Run: headless pygame with SDL's dummy video driver; simulated clock (each Clock.tick advances the game by its frame time, no real sleeping); random seed 0; keys injected as events and as key.get_pressed() state; mouse plan: one left click at the window centre at the start of phase 2, then a move to the lower-right quarter at the start of phase 3.
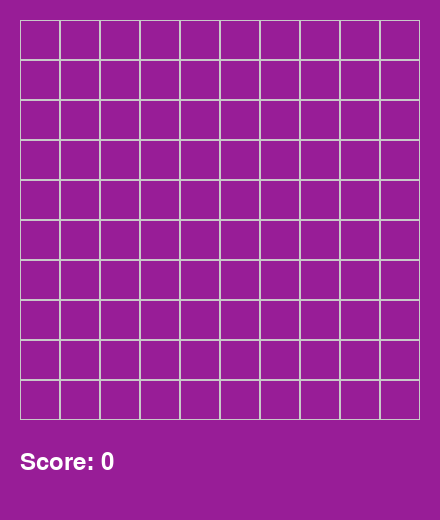
Frame 1 of 4 · flips 1–60 · no input
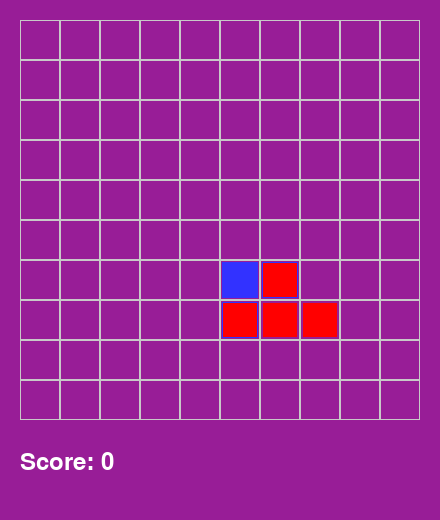
Frame 2 of 4 · flips 61–180 · clicked the window centre · tapped SPACE, RETURN · held RIGHT (→), D
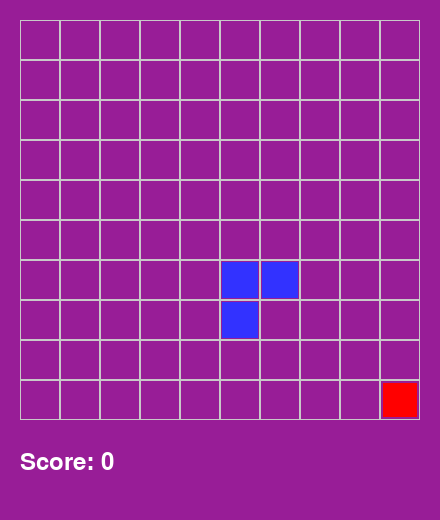
Frame 3 of 4 · flips 181–300 · moved the mouse to the lower-right quarter · held DOWN (↓), S
Frame 4 of 4 · flips 301–420 · held LEFT (←), A, UP (↑), W · screen unchanged from frame 3, image omitted

The pygame program that drew these frames:

import pygame
import sys
import random

# --- Game settings ---
GRID_WIDTH = 10
GRID_HEIGHT = 10
CELL_SIZE = 40
GRID_OFFSET_X = 20  # pixels from left
GRID_OFFSET_Y = 20  # pixels from top
SCREEN_WIDTH = CELL_SIZE * GRID_WIDTH + GRID_OFFSET_X * 2
SCREEN_HEIGHT = CELL_SIZE * (GRID_HEIGHT + 3)  # extra space for piece preview
FPS = 60
score = 0  # initialize score

# --- Colors ---
WHITE = (255, 255, 255)
GRAY = (200, 200, 200)
BLUE = (50, 50, 255)
BLACK = (0, 0, 0)
PURPLE = (152, 29, 151)

# --- Initialize Pygame ---
pygame.init()
screen = pygame.display.set_mode((SCREEN_WIDTH, SCREEN_HEIGHT))
pygame.display.set_caption("Block Grid Puzzle")
clock = pygame.time.Clock()

# --- Create the game grid ---
grid = [[0 for _ in range(GRID_WIDTH)] for _ in range(GRID_HEIGHT)]
PREVIEW_POS = (GRID_OFFSET_X, GRID_OFFSET_Y + GRID_HEIGHT * CELL_SIZE + 20)


# --- Define shapes (as coordinate offsets) ---
SHAPES = [
    # Lines horizontal
    [(0, 0), (1, 0)],
    [(0, 0), (1, 0), (2, 0)],
    [(0, 0), (1, 0), (2, 0), (3, 0)],
    [(0, 0), (1, 0), (2, 0), (3, 0), (4, 0)],

    # Lines vertical
    [(0, 0), (0, 1)],
    [(0, 0), (0, 1), (0, 2)],
    [(0, 0), (0, 1), (0, 2), (0, 3)],
    [(0, 0), (0, 1), (0, 2), (0, 3), (0, 4)],

    # Square
    [(0, 0), (1, 0), (0, 1), (1, 1)],

    # L shapes (four rotations)
    [(0, 0), (1, 0), (1, 1)],
    [(0, 0), (0, 1), (1, 1)],
    [(0, 1), (1, 1), (1, 0)],
    [(0, 0), (0, 1), (1, 0)],

    # T shapes
    [(1, 0), (0, 1), (1, 1), (2, 1)],
    [(0, 0), (0, 1), (0, 2), (1, 1)],

    #Big L shape
    [(0,0), (1,0), (0,1), (0,2)],

    #S/Z
    [(1,0), (2,0), (0,1), (1,1)],

    [(0,0), (1,0), (1,1), (2,1)],
    #T
    [(1,0), (0,1), (1,1), (1,2)],
    #+
    [(1,0), (0,1), (1,1), (2,1), (1,2)],
    #Corner
    [(0,0), (0,1), (1,1), (1,2)],
    #2x3
    [(0,0), (1,0), (0,1), (1,1), (0,2), (1,2)],
    #3x3
    [(0,0), (1,0), (2,0), (0,1), (1,1), (2,1), (0,2), (1,2), (2,2)],
    #3x2
    [(0,0), (1,0), (2,0), (0,1), (1,1), (2,1)],
]

# --- Functions ---
def draw_grid():
    for y in range(GRID_HEIGHT):
        for x in range(GRID_WIDTH):
            rect = pygame.Rect(
                GRID_OFFSET_X + x * CELL_SIZE,
                GRID_OFFSET_Y + y * CELL_SIZE,
                CELL_SIZE,
                CELL_SIZE,
            )
            pygame.draw.rect(screen, GRAY, rect, 1)
            if grid[y][x]:
                pygame.draw.rect(screen, BLUE, rect.inflate(-4, -4))

def draw_shape(shape, top_left, color=BLACK):
    for dx, dy in shape:
        x = top_left[0] + dx
        y = top_left[1] + dy
        if 0 <= x < GRID_WIDTH and 0 <= y < GRID_HEIGHT:
            rect = pygame.Rect(
                GRID_OFFSET_X + x * CELL_SIZE,
                GRID_OFFSET_Y + y * CELL_SIZE,
                CELL_SIZE,
                CELL_SIZE,
            )
            pygame.draw.rect(screen, color, rect.inflate(-6, -6))

def can_place(shape, top_left):
    for dx, dy in shape:
        x = top_left[0] + dx
        y = top_left[1] + dy
        if x < 0 or x >= GRID_WIDTH or y < 0 or y >= GRID_HEIGHT:
            return False
        if grid[y][x]:
            return False
    return True

def place_shape(shape, top_left):
    for dx, dy in shape:
        x = top_left[0] + dx
        y = top_left[1] + dy
        grid[y][x] = 1



def clear_full_lines():
    global grid
    full_rows = []
    full_cols = []

    # Check full rows
    for y in range(GRID_HEIGHT):
        if all(grid[y][x] == 1 for x in range(GRID_WIDTH)):
            full_rows.append(y)

    # Check full columns
    for x in range(GRID_WIDTH):
        if all(grid[y][x] == 1 for y in range(GRID_HEIGHT)):
            full_cols.append(x)

    # Clear full rows
    for y in full_rows:
        for x in range(GRID_WIDTH):
            grid[y][x] = 0

    # Clear full columns
    for x in full_cols:
        for y in range(GRID_HEIGHT):
            grid[y][x] = 0

    return len(full_rows) + len(full_cols)

def draw_score():
    font = pygame.font.SysFont(None, 36)
    text = font.render(f"Score: {score}", True, WHITE)
    screen.blit(text, (GRID_OFFSET_X, 450))


def can_place_anywhere(shape):
    for y in range(GRID_HEIGHT):
        for x in range(GRID_WIDTH):
            if can_place(shape, (x, y)):
                return True
    return False

def draw_game_over():
    font_big = pygame.font.SysFont(None, 72)
    font_small = pygame.font.SysFont(None, 36)

    overlay = pygame.Surface((SCREEN_WIDTH, SCREEN_HEIGHT))
    overlay.set_alpha(180)
    overlay.fill((0, 0, 0))
    screen.blit(overlay, (0,0))

    text1 = font_big.render("Game Over!", True, WHITE)
    text2 = font_small.render("Click to Restart", True, WHITE)

    screen.blit(text1, ((SCREEN_WIDTH - text1.get_width()) // 2, SCREEN_HEIGHT // 3))
    screen.blit(text2, ((SCREEN_WIDTH - text2.get_width()) // 2, SCREEN_HEIGHT // 2))





# --- Initialize current and next shapes ---
current_shape = random.choice(SHAPES)

# --- Main Game Loop ---
game_over = False

running = True
while running:
    screen.fill(PURPLE)
    draw_grid()
    draw_score()

    if not game_over:
        # mouse grid pos
        mouse_x, mouse_y = pygame.mouse.get_pos()
        grid_x = (mouse_x - GRID_OFFSET_X) // CELL_SIZE
        grid_y = (mouse_y - GRID_OFFSET_Y) // CELL_SIZE


        if not game_over:
            # Get mouse position in grid
            mouse_x, mouse_y = pygame.mouse.get_pos()
            grid_x = (mouse_x - GRID_OFFSET_X) // CELL_SIZE
            grid_y = (mouse_y - GRID_OFFSET_Y) // CELL_SIZE

            # Always draw shape under mouse, even if invalid
            if 0 <= grid_x < GRID_WIDTH and 0 <= grid_y < GRID_HEIGHT:
                is_valid = can_place(current_shape, (grid_x, grid_y))
                color = BLACK if is_valid else (255, 0, 0)  # red if invalid
                draw_shape(current_shape, (grid_x, grid_y), color=color)

    else:
        draw_game_over()

    for event in pygame.event.get():
        if event.type == pygame.QUIT:
            running = False

        elif event.type == pygame.MOUSEBUTTONDOWN:
            if game_over:
                # Reset game
                grid = [[0 for _ in range(GRID_WIDTH)] for _ in range(GRID_HEIGHT)]
                score = 0
                current_shape = random.choice(SHAPES)
                next_shape = random.choice(SHAPES)
                game_over = False
            else:
                if 0 <= grid_x < GRID_WIDTH and 0 <= grid_y < GRID_HEIGHT:
                    draw_shape(current_shape, (grid_x, grid_y), color=BLACK)
                    if can_place(current_shape, (grid_x, grid_y)):
                        place_shape(current_shape, (grid_x, grid_y))
                        lines_cleared = clear_full_lines()
                        score += lines_cleared * 10
                        current_shape = random.choice(SHAPES)
                        if not can_place_anywhere(current_shape):
                            game_over = True


    pygame.display.flip()
    clock.tick(FPS)
